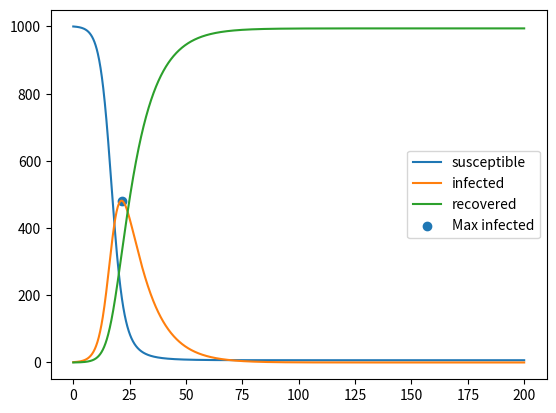

Here is the Python script that generated this plot:
import numpy as np
import matplotlib.pyplot as plt

beta =0.5 #Transmission rate (function of the rate of contact and probability of transmission given contact)
gamma = 0.1 #recovery rate

time_period = 200 #days
dt = 0.1

periods = (int)(time_period/dt)

S = np.zeros(periods+1)
I = np.zeros(periods+1)
R = np.zeros(periods+1)

S[0]=1000
I[0]=1
#R[0] is already 0
N=S[0]+I[0]+R[0]

X = np.linspace(0,time_period,periods+1)

def dSdt(beta, infected, susceptible, overall):
    return (-1*((beta*infected*susceptible)/overall))

def dIdt(beta, infected, susceptible, overall, gamma):
    return (((beta*infected*susceptible)/overall)-(gamma*infected))

def dRdt(gamma, infected):
    return (gamma*infected)

for x in range(1, periods+1):
    S[x]=S[x-1]+dt*dSdt(beta,I[x-1],S[x-1],N)
    I[x]=I[x-1]+dt*dIdt(beta,I[x-1],S[x-1],N,gamma)
    R[x]=R[x-1]+dt*dRdt(gamma,I[x-1])

plt.plot(X,S, label="susceptible")
plt.plot(X,I, label="infected")
plt.plot(X,R, label="recovered")
#N is the overall population, so it has to be the sum of SIR since we don't model deaths
print("Most infected at day: ", np.argmax(I)*dt, "(",np.amax(I),")")
plt.scatter(np.argmax(I)*dt,np.amax(I), label="Max infected")
plt.legend()



plt.show()